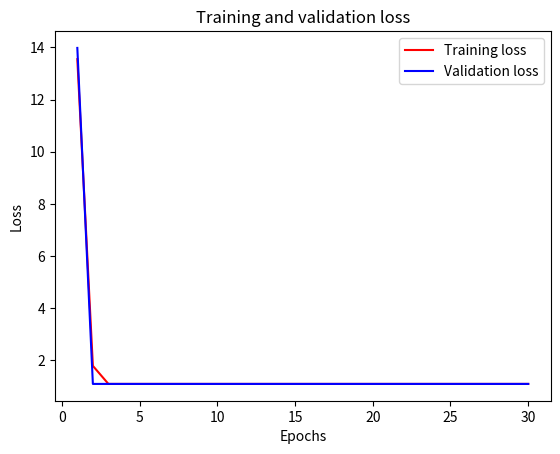

Recreate this plot in Python.
#!/usr/bin/env python3

import matplotlib.pyplot as plt

loss = [13.5518, 1.7911,  1.0986, 1.0986, 1.0986, 1.0986, 1.0986, 1.0986, 1.0986, 1.0986, 1.0986, 1.0986, 1.0986, 1.0986, 1.0986, 1.0986, 1.0986, 1.0986, 1.0986, 1.0986, 1.0986, 1.0986, 1.0986, 1.0986, 1.0986, 1.0986, 1.0986, 1.0986, 1.0986, 1.0986]
val_loss = [13.982, 1.0986, 1.0986, 1.0986, 1.0986, 1.0986, 1.0986, 1.0986, 1.0986, 1.0986, 1.0986, 1.0986, 1.0986, 1.0986, 1.0986, 1.0986, 1.0986, 1.0986, 1.0986, 1.0986, 1.0986, 1.0986, 1.0986, 1.0986, 1.0986, 1.0986, 1.0986, 1.0986, 1.0986, 1.0986]
accuracy = [0.1195, 0.5223, 0.5516, 0.5516, 0.5516, 0.5516, 0.5516, 0.5516, 0.5516, 0.5516, 0.5516, 0.5516, 0.5516, 0.5516, 0.5516, 0.5516, 0.5516, 0.5516, 0.5516, 0.5516, 0.5516, 0.5516, 0.5516, 0.5516, 0.5516, 0.5516, 0.5516, 0.5516, 0.5516, 0.5516]
val_accuracy = [0.1321, 0.5403, 0.5403, 0.5403, 0.5403, 0.5403, 0.5403, 0.5403, 0.5403, 0.5403, 0.5403, 0.5403, 0.5403, 0.5403, 0.5403, 0.5403, 0.5403, 0.5403, 0.5403, 0.5403, 0.5403, 0.5403, 0.5403, 0.5403, 0.5403, 0.5403, 0.5403, 0.5403, 0.5403, 0.5403]

epochs = range(1, len(loss) + 1)

plt.plot(epochs, loss,'r', label='Training loss')
plt.plot(epochs, val_loss, 'b', label='Validation loss')
plt.title('Training and validation loss')
plt.xlabel('Epochs')
plt.ylabel('Loss')
plt.legend()
plt.savefig('graph-dense_training_data.png')
plt.show()

